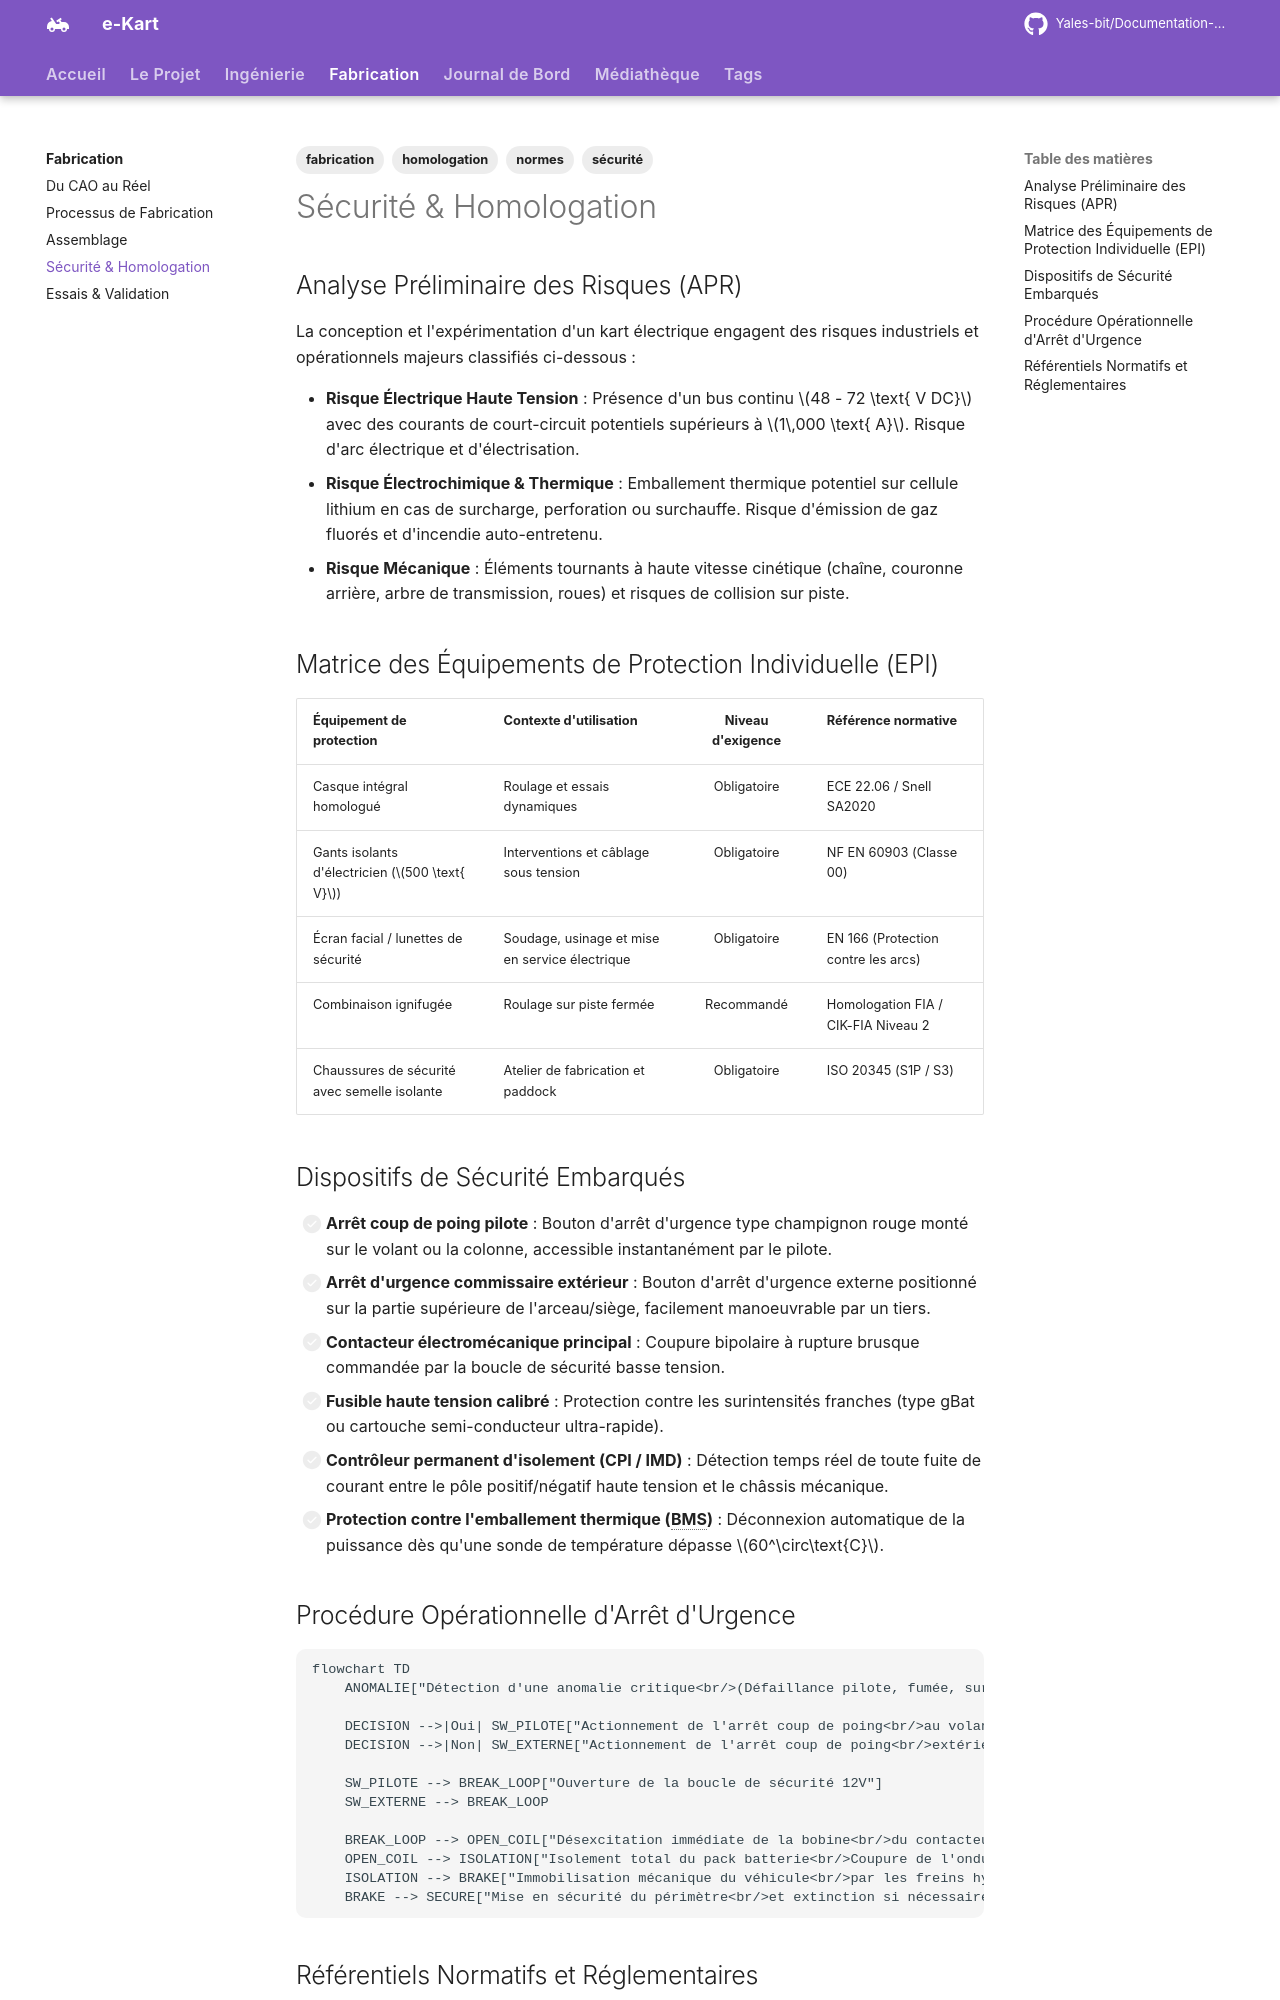

repository: Yales-bit/Documentation-e-kart · page: fabrication/securite/index.html · generator: mkdocs

---
title: Sécurité & Homologation
description: Dispositifs de sécurité active et passive, consignation électrique haute tension et conformité réglementaire.
tags:
  - fabrication
  - sécurité
  - homologation
  - normes
---

# Sécurité & Homologation

## Analyse Préliminaire des Risques (APR)

La conception et l'expérimentation d'un kart électrique engagent des risques industriels et opérationnels majeurs classifiés ci-dessous :

- **Risque Électrique Haute Tension** : Présence d'un bus continu $48 - 72 \text{ V DC}$ avec des courants de court-circuit potentiels supérieurs à $1\,000 \text{ A}$. Risque d'arc électrique et d'électrisation.
- **Risque Électrochimique & Thermique** : Emballement thermique potentiel sur cellule lithium en cas de surcharge, perforation ou surchauffe. Risque d'émission de gaz fluorés et d'incendie auto-entretenu.
- **Risque Mécanique** : Éléments tournants à haute vitesse cinétique (chaîne, couronne arrière, arbre de transmission, roues) et risques de collision sur piste.

## Matrice des Équipements de Protection Individuelle (EPI)

| Équipement de protection | Contexte d'utilisation | Niveau d'exigence | Référence normative |
|:---|:---|:---:|:---|
| Casque intégral homologué | Roulage et essais dynamiques | Obligatoire | ECE 22.06 / Snell SA2020 |
| Gants isolants d'électricien ($500 \text{ V}$) | Interventions et câblage sous tension | Obligatoire | NF EN 60903 (Classe 00) |
| Écran facial / lunettes de sécurité | Soudage, usinage et mise en service électrique | Obligatoire | EN 166 (Protection contre les arcs) |
| Combinaison ignifugée | Roulage sur piste fermée | Recommandé | Homologation FIA / CIK-FIA Niveau 2 |
| Chaussures de sécurité avec semelle isolante | Atelier de fabrication et paddock | Obligatoire | ISO 20345 (S1P / S3) |

## Dispositifs de Sécurité Embarqués

- [ ] **Arrêt coup de poing pilote** : Bouton d'arrêt d'urgence type champignon rouge monté sur le volant ou la colonne, accessible instantanément par le pilote.
- [ ] **Arrêt d'urgence commissaire extérieur** : Bouton d'arrêt d'urgence externe positionné sur la partie supérieure de l'arceau/siège, facilement manoeuvrable par un tiers.
- [ ] **Contacteur électromécanique principal** : Coupure bipolaire à rupture brusque commandée par la boucle de sécurité basse tension.
- [ ] **Fusible haute tension calibré** : Protection contre les surintensités franches (type gBat ou cartouche semi-conducteur ultra-rapide).
- [ ] **Contrôleur permanent d'isolement (CPI / IMD)** : Détection temps réel de toute fuite de courant entre le pôle positif/négatif haute tension et le châssis mécanique.
- [ ] **Protection contre l'emballement thermique (BMS)** : Déconnexion automatique de la puissance dès qu'une sonde de température dépasse $60^\circ\text{C}$.
